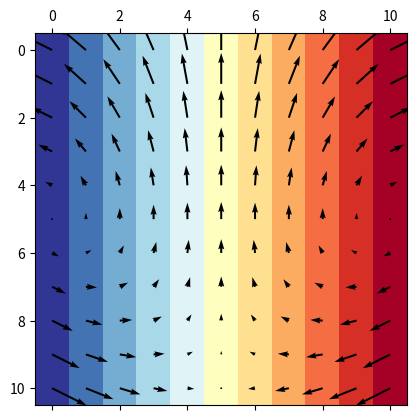

Generate this figure with matplotlib:
import sys
print(sys.version)
print(sys.path)
import numpy as np
from matplotlib import pyplot as plt

# Arbitrary vector field example.
shape = 11, 11
dims = len(shape)
domain = -2, 2
x, y = np.meshgrid(*(np.linspace(*domain, num=d) for d in shape))
field = np.stack((-2 * x * y, x ** 2 + 2 * y - 4))
print(f'{field.shape=}')

# Compute jacobian using NumPy's gradient function.
partials = tuple(np.gradient(i) for i in field)
print(f'{len(partials)=}')
jacobian = np.stack(partials).reshape(*(j := (dims,) * 2), *shape)

# Extract divergence and curl from jacobian.
divergence = np.trace(jacobian)
curl_mask = np.triu(np.ones(j, dtype=bool), k=1)

# Only valid for 2D! Higher dimensions have more complex 
# levi-civita symbols so the signs and numbers of components will be different.
curl = (jacobian[curl_mask] - jacobian[curl_mask.T]).squeeze()

# Generate affine map by augmenting jacobian.
affine = np.pad(jacobian, ((0, 1), (0, 1), *((0, 0),) * dims))
affine[:dims, dims] = field
affine[dims, dims] = 1
affine = np.moveaxis(affine, range(-dims, 0), range(dims))

# Visualize curl.
plt.matshow(curl.T, cmap='RdYlBu')
plt.quiver(*field, angles='xy')
plt.show()

# Get the affine transformation at a point.
print(affine[0, 0])
